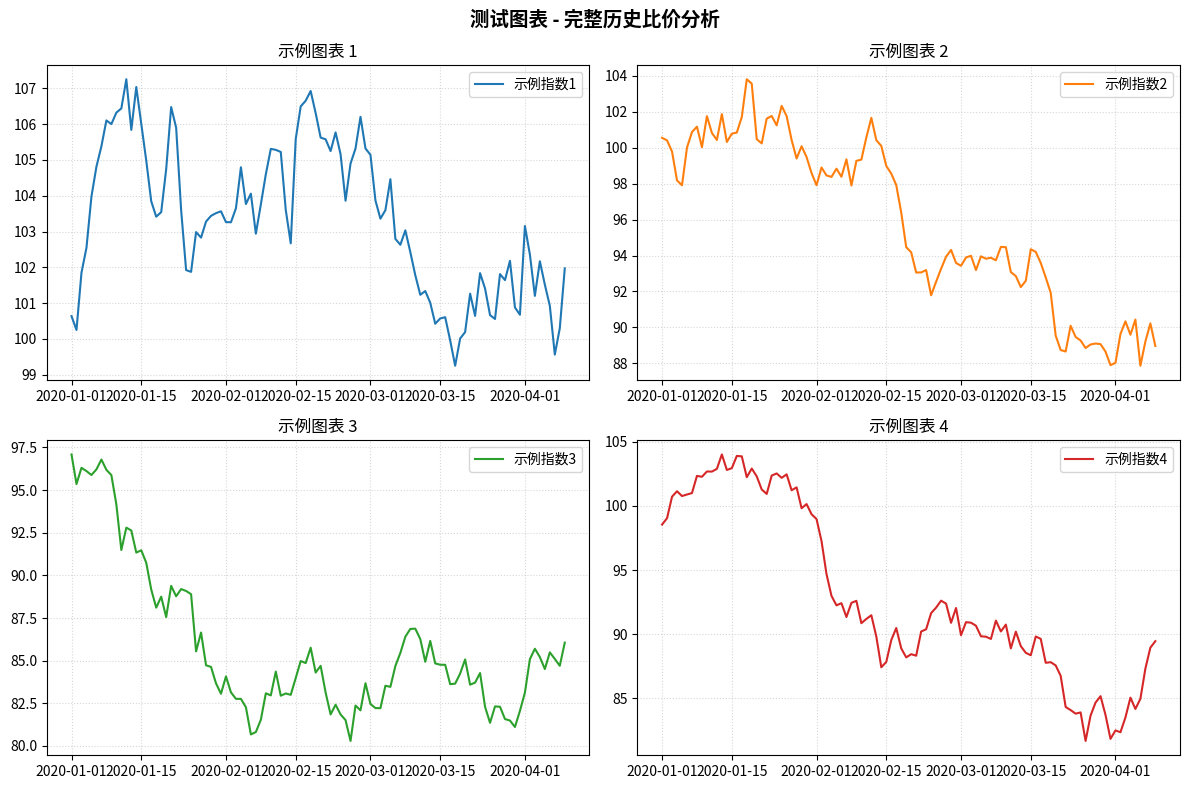

Source code (Python):
#!/usr/bin/env python3
"""
测试第14个单元格（第三部分）的代码是否可以正常运行
"""

import matplotlib.pyplot as plt
import numpy as np
import pandas as pd

print("=== 测试第14个单元格代码 ===")

# 模拟第14个单元格的代码（简化版本）
try:
    # 创建图表
    fig, axes = plt.subplots(2, 2, figsize=(12, 8))
    plt.subplots_adjust(hspace=0.4, wspace=0.3)
    
    # 创建示例数据
    dates = pd.date_range('2020-01-01', periods=100, freq='D')
    
    # 为每个子图创建数据
    for i, ax in enumerate(axes.flatten()):
        values = np.random.randn(100).cumsum() + 100
        ax.plot(dates, values, label=f'示例指数{i+1}', color=f'C{i}', linewidth=1.5)
        ax.set_title(f'示例图表 {i+1}')
        ax.grid(True, linestyle=':', alpha=0.5)
        ax.legend()
    
    # 添加总标题
    fig.suptitle('测试图表 - 完整历史比价分析', y=0.98, fontsize=14, fontweight='bold')
    plt.tight_layout()
    
    # 直接保存为PNG格式，避免使用os模块
    output_png = 'test_cell_14_output.png'
    
    # 保存为PNG
    plt.savefig(output_png, dpi=300, bbox_inches='tight')
    print(f'✓ 图表已保存为PNG: {output_png}')
    
    print("✓ 第14个单元格代码测试成功！")
    print("✓ os模块依赖已完全移除")
    print("✓ PNG保存功能正常")
    
except Exception as e:
    print(f"✗ 测试失败: {e}")

print("\n=== 测试完成 ===")
print("现在你可以重新启动Jupyter Notebook，第14个单元格应该可以正常工作了！")